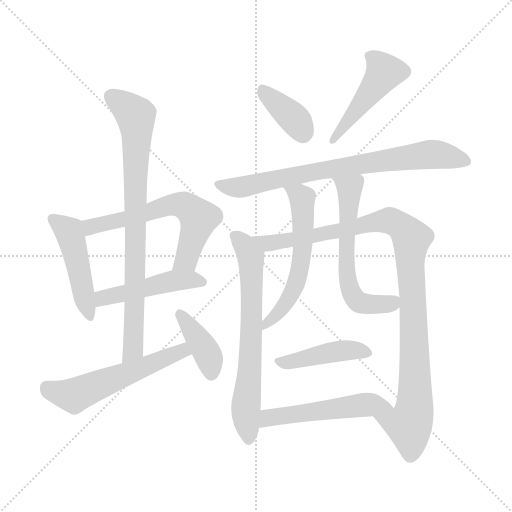
t = 0.00 s
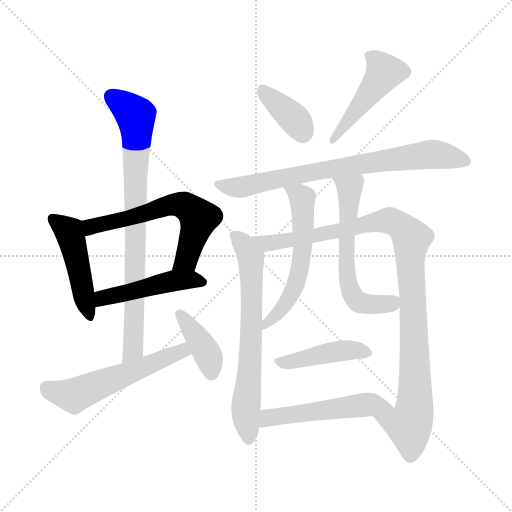
t = 2.17 s
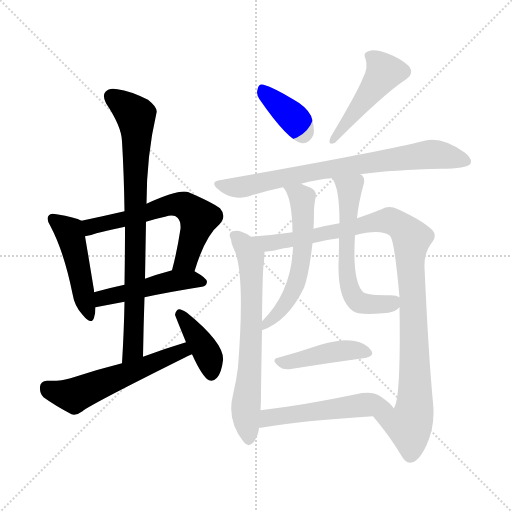
t = 4.35 s
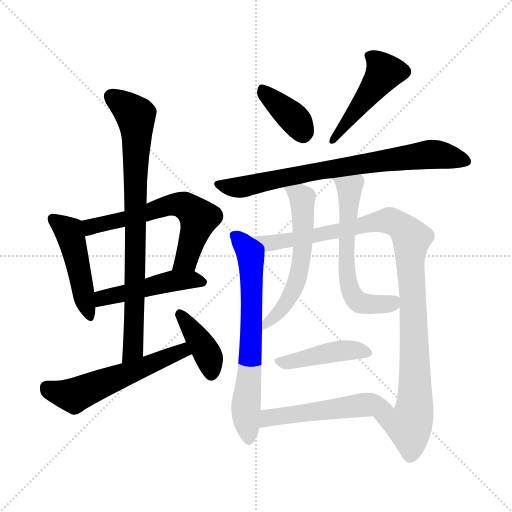
t = 6.52 s
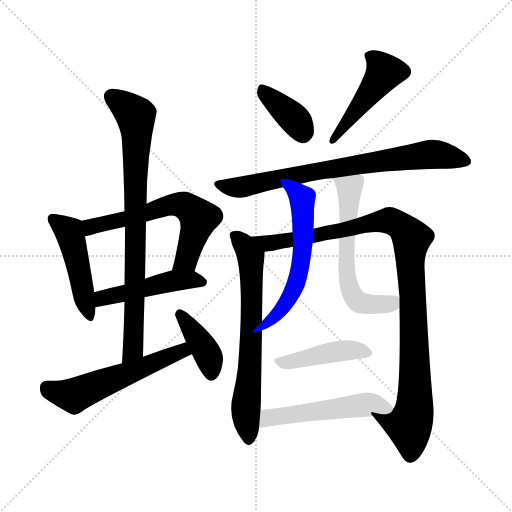
t = 8.70 s
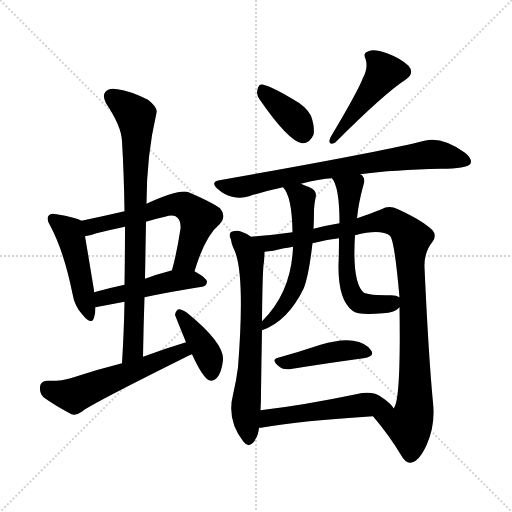
t = 10.87 s

The animated SVG that drew these frames (rendered in a browser with its animation timeline set to each time). Animation: 15 CSS @keyframes rules; one cycle of 10.87 s.

<svg version="1.1" viewBox="0 0 1024 1024" xmlns="http://www.w3.org/2000/svg">
  <g stroke="lightgray" stroke-dasharray="1,1" stroke-width="1" transform="scale(4, 4)">
    <line x1="0" y1="0" x2="256" y2="256"></line>
    <line x1="256" y1="0" x2="0" y2="256"></line>
    <line x1="128" y1="0" x2="128" y2="256"></line>
    <line x1="0" y1="128" x2="256" y2="128"></line>
  </g>
<g transform="scale(1, -1) translate(0, -900)">
   <style type="text/css">
    @keyframes keyframes0 {
      from {
       stroke: blue;
       stroke-dashoffset: 467;
       stroke-width: 128;
       }
       60% {
       animation-timing-function: step-end;
       stroke: blue;
       stroke-dashoffset: 0;
       stroke-width: 128;
       }
       to {
       stroke: black;
       stroke-width: 1024;
       }
       }
       #make-me-a-hanzi-animation-0 {
         animation: keyframes0 0.630046s both;
         animation-delay: 0.000000s;
         animation-timing-function: linear;
       }
    @keyframes keyframes1 {
      from {
       stroke: blue;
       stroke-dashoffset: 613;
       stroke-width: 128;
       }
       67% {
       animation-timing-function: step-end;
       stroke: blue;
       stroke-dashoffset: 0;
       stroke-width: 128;
       }
       to {
       stroke: black;
       stroke-width: 1024;
       }
       }
       #make-me-a-hanzi-animation-1 {
         animation: keyframes1 0.748861s both;
         animation-delay: 0.630046s;
         animation-timing-function: linear;
       }
    @keyframes keyframes2 {
      from {
       stroke: blue;
       stroke-dashoffset: 473;
       stroke-width: 128;
       }
       61% {
       animation-timing-function: step-end;
       stroke: blue;
       stroke-dashoffset: 0;
       stroke-width: 128;
       }
       to {
       stroke: black;
       stroke-width: 1024;
       }
       }
       #make-me-a-hanzi-animation-2 {
         animation: keyframes2 0.634928s both;
         animation-delay: 1.378906s;
         animation-timing-function: linear;
       }
    @keyframes keyframes3 {
      from {
       stroke: blue;
       stroke-dashoffset: 810;
       stroke-width: 128;
       }
       73% {
       animation-timing-function: step-end;
       stroke: blue;
       stroke-dashoffset: 0;
       stroke-width: 128;
       }
       to {
       stroke: black;
       stroke-width: 1024;
       }
       }
       #make-me-a-hanzi-animation-3 {
         animation: keyframes3 0.909180s both;
         animation-delay: 2.013835s;
         animation-timing-function: linear;
       }
    @keyframes keyframes4 {
      from {
       stroke: blue;
       stroke-dashoffset: 563;
       stroke-width: 128;
       }
       65% {
       animation-timing-function: step-end;
       stroke: blue;
       stroke-dashoffset: 0;
       stroke-width: 128;
       }
       to {
       stroke: black;
       stroke-width: 1024;
       }
       }
       #make-me-a-hanzi-animation-4 {
         animation: keyframes4 0.708171s both;
         animation-delay: 2.923014s;
         animation-timing-function: linear;
       }
    @keyframes keyframes5 {
      from {
       stroke: blue;
       stroke-dashoffset: 394;
       stroke-width: 128;
       }
       56% {
       animation-timing-function: step-end;
       stroke: blue;
       stroke-dashoffset: 0;
       stroke-width: 128;
       }
       to {
       stroke: black;
       stroke-width: 1024;
       }
       }
       #make-me-a-hanzi-animation-5 {
         animation: keyframes5 0.570638s both;
         animation-delay: 3.631185s;
         animation-timing-function: linear;
       }
    @keyframes keyframes6 {
      from {
       stroke: blue;
       stroke-dashoffset: 373;
       stroke-width: 128;
       }
       55% {
       animation-timing-function: step-end;
       stroke: blue;
       stroke-dashoffset: 0;
       stroke-width: 128;
       }
       to {
       stroke: black;
       stroke-width: 1024;
       }
       }
       #make-me-a-hanzi-animation-6 {
         animation: keyframes6 0.553548s both;
         animation-delay: 4.201823s;
         animation-timing-function: linear;
       }
    @keyframes keyframes7 {
      from {
       stroke: blue;
       stroke-dashoffset: 461;
       stroke-width: 128;
       }
       60% {
       animation-timing-function: step-end;
       stroke: blue;
       stroke-dashoffset: 0;
       stroke-width: 128;
       }
       to {
       stroke: black;
       stroke-width: 1024;
       }
       }
       #make-me-a-hanzi-animation-7 {
         animation: keyframes7 0.625163s both;
         animation-delay: 4.755371s;
         animation-timing-function: linear;
       }
    @keyframes keyframes8 {
      from {
       stroke: blue;
       stroke-dashoffset: 759;
       stroke-width: 128;
       }
       71% {
       animation-timing-function: step-end;
       stroke: blue;
       stroke-dashoffset: 0;
       stroke-width: 128;
       }
       to {
       stroke: black;
       stroke-width: 1024;
       }
       }
       #make-me-a-hanzi-animation-8 {
         animation: keyframes8 0.867676s both;
         animation-delay: 5.380534s;
         animation-timing-function: linear;
       }
    @keyframes keyframes9 {
      from {
       stroke: blue;
       stroke-dashoffset: 675;
       stroke-width: 128;
       }
       69% {
       animation-timing-function: step-end;
       stroke: blue;
       stroke-dashoffset: 0;
       stroke-width: 128;
       }
       to {
       stroke: black;
       stroke-width: 1024;
       }
       }
       #make-me-a-hanzi-animation-9 {
         animation: keyframes9 0.799316s both;
         animation-delay: 6.248210s;
         animation-timing-function: linear;
       }
    @keyframes keyframes10 {
      from {
       stroke: blue;
       stroke-dashoffset: 1031;
       stroke-width: 128;
       }
       77% {
       animation-timing-function: step-end;
       stroke: blue;
       stroke-dashoffset: 0;
       stroke-width: 128;
       }
       to {
       stroke: black;
       stroke-width: 1024;
       }
       }
       #make-me-a-hanzi-animation-10 {
         animation: keyframes10 1.089030s both;
         animation-delay: 7.047526s;
         animation-timing-function: linear;
       }
    @keyframes keyframes11 {
      from {
       stroke: blue;
       stroke-dashoffset: 576;
       stroke-width: 128;
       }
       65% {
       animation-timing-function: step-end;
       stroke: blue;
       stroke-dashoffset: 0;
       stroke-width: 128;
       }
       to {
       stroke: black;
       stroke-width: 1024;
       }
       }
       #make-me-a-hanzi-animation-11 {
         animation: keyframes11 0.718750s both;
         animation-delay: 8.136556s;
         animation-timing-function: linear;
       }
    @keyframes keyframes12 {
      from {
       stroke: blue;
       stroke-dashoffset: 601;
       stroke-width: 128;
       }
       66% {
       animation-timing-function: step-end;
       stroke: blue;
       stroke-dashoffset: 0;
       stroke-width: 128;
       }
       to {
       stroke: black;
       stroke-width: 1024;
       }
       }
       #make-me-a-hanzi-animation-12 {
         animation: keyframes12 0.739095s both;
         animation-delay: 8.855306s;
         animation-timing-function: linear;
       }
    @keyframes keyframes13 {
      from {
       stroke: blue;
       stroke-dashoffset: 434;
       stroke-width: 128;
       }
       59% {
       animation-timing-function: step-end;
       stroke: blue;
       stroke-dashoffset: 0;
       stroke-width: 128;
       }
       to {
       stroke: black;
       stroke-width: 1024;
       }
       }
       #make-me-a-hanzi-animation-13 {
         animation: keyframes13 0.603190s both;
         animation-delay: 9.594401s;
         animation-timing-function: linear;
       }
    @keyframes keyframes14 {
      from {
       stroke: blue;
       stroke-dashoffset: 521;
       stroke-width: 128;
       }
       63% {
       animation-timing-function: step-end;
       stroke: blue;
       stroke-dashoffset: 0;
       stroke-width: 128;
       }
       to {
       stroke: black;
       stroke-width: 1024;
       }
       }
       #make-me-a-hanzi-animation-14 {
         animation: keyframes14 0.673991s both;
         animation-delay: 10.197591s;
         animation-timing-function: linear;
       }
</style>
<path d="M 163.0 458.5 Q 151.0 465.5 113.0 471.5 Q 101.0 474.5 98.0 469.5 Q 91.0 462.5 101.0 447.5 Q 128.0 396.5 145.0 312.5 Q 149.0 287.5 165.0 270.5 Q 183.0 248.5 188.0 264.5 Q 191.0 273.5 191.0 285.5 L 188.0 315.5 Q 188.0 316.5 188.0 319.5 Q 175.0 398.5 170.0 427.5 C 165.0 457.5 165.0 457.5 163.0 458.5 Z" fill="lightgray"></path> 
<path d="M 389.0 357.5 Q 410.0 427.5 439.0 451.5 Q 454.0 467.5 440.0 483.5 Q 424.0 495.5 377.0 515.5 Q 359.0 522.5 293.0 492.5 L 249.0 477.5 Q 206.0 467.5 163.0 458.5 C 134.0 452.5 141.0 421.5 170.0 427.5 Q 180.0 428.5 193.0 433.5 Q 221.0 440.5 250.0 446.5 L 292.0 456.5 Q 311.0 462.5 330.0 466.5 Q 348.0 472.5 355.0 464.5 Q 362.0 457.5 361.0 442.5 Q 354.0 396.5 344.0 359.5 C 336.0 330.5 380.0 328.5 389.0 357.5 Z" fill="lightgray"></path> 
<path d="M 289.0 305.5 Q 335.0 315.5 404.0 326.5 Q 413.0 327.5 414.0 336.5 Q 414.0 343.5 389.0 357.5 C 372.0 367.5 372.0 367.5 344.0 359.5 Q 343.0 359.5 341.0 358.5 Q 314.0 351.5 290.0 342.5 L 249.0 330.5 Q 216.0 323.5 188.0 315.5 C 159.0 307.5 162.0 279.5 191.0 285.5 L 249.0 296.5 L 289.0 305.5 Z" fill="lightgray"></path> 
<path d="M 286.0 186.5 Q 287.0 247.5 289.0 305.5 L 290.0 342.5 Q 291.0 400.5 292.0 456.5 L 293.0 492.5 Q 293.0 588.5 313.0 674.5 Q 316.0 684.5 296.0 700.5 Q 260.0 718.5 235.0 721.5 Q 219.0 725.5 211.0 716.5 Q 204.0 709.5 212.0 693.5 Q 243.0 647.5 244.0 617.5 Q 248.0 550.5 249.0 477.5 L 250.0 446.5 Q 250.0 391.5 249.0 330.5 L 249.0 296.5 Q 248.0 238.5 244.0 173.5 C 242.0 143.5 285.0 156.5 286.0 186.5 Z" fill="lightgray"></path> 
<path d="M 372.0 215.5 Q 329.0 202.5 286.0 186.5 L 244.0 173.5 Q 192.0 160.5 141.0 143.5 Q 123.0 137.5 94.0 138.5 Q 81.0 137.5 80.0 126.5 Q 79.0 113.5 87.0 105.5 Q 109.0 89.5 143.0 71.5 Q 153.0 68.5 165.0 77.5 Q 178.0 89.5 369.0 184.5 Q 375.0 188.5 384.0 191.5 C 412.0 202.5 401.0 224.5 372.0 215.5 Z" fill="lightgray"></path> 
<path d="M 384.0 191.5 Q 405.0 145.5 418.0 139.5 Q 427.0 136.5 434.0 144.5 Q 443.0 154.5 446.0 179.5 Q 449.0 213.5 374.0 274.5 Q 364.0 281.5 358.0 281.5 Q 352.0 280.5 350.0 270.5 Q 350.0 269.5 372.0 215.5 L 384.0 191.5 Z" fill="lightgray"></path> 
<path d="M 519.0 701.5 Q 577.0 617.5 604.0 613.5 Q 619.0 612.5 627.0 630.5 Q 630.0 645.5 622.0 668.5 Q 612.0 687.5 586.0 701.5 Q 546.0 725.5 527.0 730.5 Q 517.0 733.5 515.0 720.5 Q 512.0 711.5 519.0 701.5 Z" fill="lightgray"></path> 
<path d="M 726.0 744.5 Q 716.0 717.5 661.0 625.5 Q 654.0 607.5 670.0 614.5 Q 769.0 713.5 811.0 740.5 Q 830.0 753.5 817.0 768.5 Q 801.0 783.5 774.0 793.5 Q 749.0 802.5 737.0 797.5 Q 725.0 794.5 731.0 782.5 Q 737.0 764.5 726.0 744.5 Z" fill="lightgray"></path> 
<path d="M 720.0 551.5 Q 787.0 560.5 882.0 562.5 Q 933.0 562.5 941.0 572.5 Q 945.0 582.5 930.0 594.5 Q 884.0 627.5 849.0 618.5 Q 762.0 596.5 439.0 539.5 Q 420.0 536.5 435.0 522.5 Q 448.0 510.5 464.0 506.5 Q 483.0 502.5 498.0 507.5 Q 529.0 517.5 566.0 525.5 L 602.0 532.5 Q 639.0 542.5 664.0 543.5 L 720.0 551.5 Z" fill="lightgray"></path> 
<path d="M 502.0 426.5 Q 495.0 432.5 483.0 436.5 Q 474.0 440.5 463.0 436.5 Q 456.0 432.5 462.0 420.5 Q 463.0 411.5 467.0 403.5 Q 491.0 358.5 476.0 165.5 Q 473.0 140.5 466.0 110.5 Q 453.0 59.5 487.0 16.5 Q 497.0 3.5 507.0 15.5 Q 517.0 28.5 518.0 44.5 L 521.0 79.5 Q 522.0 94.5 522.0 113.5 Q 523.0 186.5 524.0 239.5 L 524.0 257.5 Q 525.0 366.5 528.0 376.5 Q 529.0 389.5 529.0 396.5 C 530.0 409.5 528.0 410.5 502.0 426.5 Z" fill="lightgray"></path> 
<path d="M 585.0 435.5 Q 530.0 428.5 502.0 426.5 C 472.0 423.5 499.0 392.5 529.0 396.5 Q 545.0 397.5 568.0 403.5 Q 575.0 404.5 586.0 406.5 L 625.0 413.5 Q 650.0 420.5 678.0 423.5 L 710.0 429.5 Q 761.0 442.5 780.0 428.5 Q 789.0 419.5 799.0 305.5 L 799.0 285.5 Q 802.0 95.5 787.0 83.5 C 778.0 54.5 727.0 90.5 746.0 67.5 Q 779.0 28.5 801.0 -8.5 Q 811.0 -26.5 821.0 -25.5 Q 837.0 -24.5 853.0 9.5 Q 871.0 48.5 866.0 94.5 Q 857.0 188.5 849.0 365.5 Q 848.0 395.5 865.0 416.5 Q 874.0 429.5 865.0 439.5 Q 846.0 458.5 796.0 481.5 Q 778.0 490.5 763.0 481.5 Q 741.0 472.5 714.0 463.5 L 679.0 453.5 Q 654.0 449.5 627.0 442.5 L 585.0 435.5 Z" fill="lightgray"></path> 
<path d="M 566.0 525.5 Q 584.0 507.5 585.0 435.5 L 586.0 406.5 Q 583.0 316.5 525.0 258.5 Q 524.0 258.5 524.0 257.5 C 503.0 235.5 496.0 228.5 524.0 239.5 Q 576.0 257.5 608.0 324.5 Q 618.0 351.5 625.0 413.5 L 627.0 442.5 Q 628.0 460.5 628.0 480.5 Q 629.0 495.5 631.0 503.5 Q 635.0 519.5 619.0 525.5 Q 609.0 529.5 602.0 532.5 C 574.0 544.5 549.0 549.5 566.0 525.5 Z" fill="lightgray"></path> 
<path d="M 714.0 463.5 Q 717.0 494.5 727.0 530.5 Q 731.0 542.5 724.0 549.5 Q 723.0 550.5 720.0 551.5 C 699.0 573.5 649.0 569.5 664.0 543.5 Q 679.0 525.5 679.0 453.5 L 678.0 423.5 Q 678.0 398.5 677.0 369.5 Q 676.0 300.5 705.0 278.5 Q 717.0 268.5 766.0 273.5 Q 790.0 274.5 799.0 285.5 C 817.0 299.5 817.0 299.5 799.0 305.5 Q 793.0 309.5 782.0 309.5 Q 737.0 309.5 728.0 314.5 Q 704.0 333.5 710.0 429.5 L 714.0 463.5 Z" fill="lightgray"></path> 
<path d="M 556.0 184.5 Q 540.0 180.5 560.0 165.5 Q 567.0 159.5 585.0 162.5 Q 667.0 175.5 727.0 183.5 Q 751.0 187.5 742.0 199.5 Q 732.0 214.5 706.0 218.5 Q 682.0 222.5 641.0 210.5 Q 596.0 195.5 556.0 184.5 Z" fill="lightgray"></path> 
<path d="M 518.0 44.5 Q 522.0 44.5 528.0 45.5 Q 600.0 58.5 746.0 67.5 C 776.0 69.5 796.0 70.5 787.0 83.5 Q 783.0 92.5 759.0 108.5 Q 743.0 118.5 712.0 111.5 Q 607.0 89.5 521.0 79.5 C 491.0 75.5 488.0 41.5 518.0 44.5 Z" fill="lightgray"></path> 
      <clipPath id="make-me-a-hanzi-clip-0">
      <path d="M 163.0 458.5 Q 151.0 465.5 113.0 471.5 Q 101.0 474.5 98.0 469.5 Q 91.0 462.5 101.0 447.5 Q 128.0 396.5 145.0 312.5 Q 149.0 287.5 165.0 270.5 Q 183.0 248.5 188.0 264.5 Q 191.0 273.5 191.0 285.5 L 188.0 315.5 Q 188.0 316.5 188.0 319.5 Q 175.0 398.5 170.0 427.5 C 165.0 457.5 165.0 457.5 163.0 458.5 Z" fill="lightgray"></path>
      </clipPath>
      <path clip-path="url(#make-me-a-hanzi-clip-0)" d="M 107.0 461.5 L 138.0 436.5 L 177.0 269.5 " fill="none" id="make-me-a-hanzi-animation-0" stroke-dasharray="339 678" stroke-linecap="round"></path>

      <clipPath id="make-me-a-hanzi-clip-1">
      <path d="M 389.0 357.5 Q 410.0 427.5 439.0 451.5 Q 454.0 467.5 440.0 483.5 Q 424.0 495.5 377.0 515.5 Q 359.0 522.5 293.0 492.5 L 249.0 477.5 Q 206.0 467.5 163.0 458.5 C 134.0 452.5 141.0 421.5 170.0 427.5 Q 180.0 428.5 193.0 433.5 Q 221.0 440.5 250.0 446.5 L 292.0 456.5 Q 311.0 462.5 330.0 466.5 Q 348.0 472.5 355.0 464.5 Q 362.0 457.5 361.0 442.5 Q 354.0 396.5 344.0 359.5 C 336.0 330.5 380.0 328.5 389.0 357.5 Z" fill="lightgray"></path>
      </clipPath>
      <path clip-path="url(#make-me-a-hanzi-clip-1)" d="M 174.0 436.5 L 188.0 448.5 L 240.0 458.5 L 329.0 487.5 L 346.0 491.5 L 375.0 486.5 L 398.0 462.5 L 373.0 380.5 L 352.0 364.5 " fill="none" id="make-me-a-hanzi-animation-1" stroke-dasharray="485 970" stroke-linecap="round"></path>

      <clipPath id="make-me-a-hanzi-clip-2">
      <path d="M 289.0 305.5 Q 335.0 315.5 404.0 326.5 Q 413.0 327.5 414.0 336.5 Q 414.0 343.5 389.0 357.5 C 372.0 367.5 372.0 367.5 344.0 359.5 Q 343.0 359.5 341.0 358.5 Q 314.0 351.5 290.0 342.5 L 249.0 330.5 Q 216.0 323.5 188.0 315.5 C 159.0 307.5 162.0 279.5 191.0 285.5 L 249.0 296.5 L 289.0 305.5 Z" fill="lightgray"></path>
      </clipPath>
      <path clip-path="url(#make-me-a-hanzi-clip-2)" d="M 197.0 293.5 L 214.0 306.5 L 340.0 337.5 L 381.0 341.5 L 405.0 335.5 " fill="none" id="make-me-a-hanzi-animation-2" stroke-dasharray="345 690" stroke-linecap="round"></path>

      <clipPath id="make-me-a-hanzi-clip-3">
      <path d="M 286.0 186.5 Q 287.0 247.5 289.0 305.5 L 290.0 342.5 Q 291.0 400.5 292.0 456.5 L 293.0 492.5 Q 293.0 588.5 313.0 674.5 Q 316.0 684.5 296.0 700.5 Q 260.0 718.5 235.0 721.5 Q 219.0 725.5 211.0 716.5 Q 204.0 709.5 212.0 693.5 Q 243.0 647.5 244.0 617.5 Q 248.0 550.5 249.0 477.5 L 250.0 446.5 Q 250.0 391.5 249.0 330.5 L 249.0 296.5 Q 248.0 238.5 244.0 173.5 C 242.0 143.5 285.0 156.5 286.0 186.5 Z" fill="lightgray"></path>
      </clipPath>
      <path clip-path="url(#make-me-a-hanzi-clip-3)" d="M 223.0 707.5 L 271.0 668.5 L 273.0 641.5 L 267.0 209.5 L 249.0 181.5 " fill="none" id="make-me-a-hanzi-animation-3" stroke-dasharray="682 1364" stroke-linecap="round"></path>

      <clipPath id="make-me-a-hanzi-clip-4">
      <path d="M 372.0 215.5 Q 329.0 202.5 286.0 186.5 L 244.0 173.5 Q 192.0 160.5 141.0 143.5 Q 123.0 137.5 94.0 138.5 Q 81.0 137.5 80.0 126.5 Q 79.0 113.5 87.0 105.5 Q 109.0 89.5 143.0 71.5 Q 153.0 68.5 165.0 77.5 Q 178.0 89.5 369.0 184.5 Q 375.0 188.5 384.0 191.5 C 412.0 202.5 401.0 224.5 372.0 215.5 Z" fill="lightgray"></path>
      </clipPath>
      <path clip-path="url(#make-me-a-hanzi-clip-4)" d="M 93.0 125.5 L 114.0 114.5 L 148.0 108.5 L 364.0 198.5 L 378.0 195.5 " fill="none" id="make-me-a-hanzi-animation-4" stroke-dasharray="435 870" stroke-linecap="round"></path>

      <clipPath id="make-me-a-hanzi-clip-5">
      <path d="M 384.0 191.5 Q 405.0 145.5 418.0 139.5 Q 427.0 136.5 434.0 144.5 Q 443.0 154.5 446.0 179.5 Q 449.0 213.5 374.0 274.5 Q 364.0 281.5 358.0 281.5 Q 352.0 280.5 350.0 270.5 Q 350.0 269.5 372.0 215.5 L 384.0 191.5 Z" fill="lightgray"></path>
      </clipPath>
      <path clip-path="url(#make-me-a-hanzi-clip-5)" d="M 359.0 272.5 L 411.0 199.5 L 423.0 152.5 " fill="none" id="make-me-a-hanzi-animation-5" stroke-dasharray="266 532" stroke-linecap="round"></path>

      <clipPath id="make-me-a-hanzi-clip-6">
      <path d="M 519.0 701.5 Q 577.0 617.5 604.0 613.5 Q 619.0 612.5 627.0 630.5 Q 630.0 645.5 622.0 668.5 Q 612.0 687.5 586.0 701.5 Q 546.0 725.5 527.0 730.5 Q 517.0 733.5 515.0 720.5 Q 512.0 711.5 519.0 701.5 Z" fill="lightgray"></path>
      </clipPath>
      <path clip-path="url(#make-me-a-hanzi-clip-6)" d="M 527.0 717.5 L 590.0 661.5 L 606.0 632.5 " fill="none" id="make-me-a-hanzi-animation-6" stroke-dasharray="245 490" stroke-linecap="round"></path>

      <clipPath id="make-me-a-hanzi-clip-7">
      <path d="M 726.0 744.5 Q 716.0 717.5 661.0 625.5 Q 654.0 607.5 670.0 614.5 Q 769.0 713.5 811.0 740.5 Q 830.0 753.5 817.0 768.5 Q 801.0 783.5 774.0 793.5 Q 749.0 802.5 737.0 797.5 Q 725.0 794.5 731.0 782.5 Q 737.0 764.5 726.0 744.5 Z" fill="lightgray"></path>
      </clipPath>
      <path clip-path="url(#make-me-a-hanzi-clip-7)" d="M 738.0 788.5 L 759.0 771.5 L 768.0 754.5 L 674.0 626.5 " fill="none" id="make-me-a-hanzi-animation-7" stroke-dasharray="333 666" stroke-linecap="round"></path>

      <clipPath id="make-me-a-hanzi-clip-8">
      <path d="M 720.0 551.5 Q 787.0 560.5 882.0 562.5 Q 933.0 562.5 941.0 572.5 Q 945.0 582.5 930.0 594.5 Q 884.0 627.5 849.0 618.5 Q 762.0 596.5 439.0 539.5 Q 420.0 536.5 435.0 522.5 Q 448.0 510.5 464.0 506.5 Q 483.0 502.5 498.0 507.5 Q 529.0 517.5 566.0 525.5 L 602.0 532.5 Q 639.0 542.5 664.0 543.5 L 720.0 551.5 Z" fill="lightgray"></path>
      </clipPath>
      <path clip-path="url(#make-me-a-hanzi-clip-8)" d="M 437.0 531.5 L 488.0 526.5 L 691.0 567.5 L 866.0 591.5 L 933.0 577.5 " fill="none" id="make-me-a-hanzi-animation-8" stroke-dasharray="631 1262" stroke-linecap="round"></path>

      <clipPath id="make-me-a-hanzi-clip-9">
      <path d="M 502.0 426.5 Q 495.0 432.5 483.0 436.5 Q 474.0 440.5 463.0 436.5 Q 456.0 432.5 462.0 420.5 Q 463.0 411.5 467.0 403.5 Q 491.0 358.5 476.0 165.5 Q 473.0 140.5 466.0 110.5 Q 453.0 59.5 487.0 16.5 Q 497.0 3.5 507.0 15.5 Q 517.0 28.5 518.0 44.5 L 521.0 79.5 Q 522.0 94.5 522.0 113.5 Q 523.0 186.5 524.0 239.5 L 524.0 257.5 Q 525.0 366.5 528.0 376.5 Q 529.0 389.5 529.0 396.5 C 530.0 409.5 528.0 410.5 502.0 426.5 Z" fill="lightgray"></path>
      </clipPath>
      <path clip-path="url(#make-me-a-hanzi-clip-9)" d="M 470.0 428.5 L 494.0 400.5 L 502.0 379.5 L 503.0 233.5 L 492.0 86.5 L 497.0 20.5 " fill="none" id="make-me-a-hanzi-animation-9" stroke-dasharray="547 1094" stroke-linecap="round"></path>

      <clipPath id="make-me-a-hanzi-clip-10">
      <path d="M 585.0 435.5 Q 530.0 428.5 502.0 426.5 C 472.0 423.5 499.0 392.5 529.0 396.5 Q 545.0 397.5 568.0 403.5 Q 575.0 404.5 586.0 406.5 L 625.0 413.5 Q 650.0 420.5 678.0 423.5 L 710.0 429.5 Q 761.0 442.5 780.0 428.5 Q 789.0 419.5 799.0 305.5 L 799.0 285.5 Q 802.0 95.5 787.0 83.5 C 778.0 54.5 727.0 90.5 746.0 67.5 Q 779.0 28.5 801.0 -8.5 Q 811.0 -26.5 821.0 -25.5 Q 837.0 -24.5 853.0 9.5 Q 871.0 48.5 866.0 94.5 Q 857.0 188.5 849.0 365.5 Q 848.0 395.5 865.0 416.5 Q 874.0 429.5 865.0 439.5 Q 846.0 458.5 796.0 481.5 Q 778.0 490.5 763.0 481.5 Q 741.0 472.5 714.0 463.5 L 679.0 453.5 Q 654.0 449.5 627.0 442.5 L 585.0 435.5 Z" fill="lightgray"></path>
      </clipPath>
      <path clip-path="url(#make-me-a-hanzi-clip-10)" d="M 507.0 422.5 L 535.0 413.5 L 557.0 416.5 L 778.0 459.5 L 817.0 431.5 L 823.0 420.5 L 820.0 369.5 L 827.0 294.5 L 827.0 72.5 L 818.0 49.5 L 755.0 64.5 " fill="none" id="make-me-a-hanzi-animation-10" stroke-dasharray="903 1806" stroke-linecap="round"></path>

      <clipPath id="make-me-a-hanzi-clip-11">
      <path d="M 566.0 525.5 Q 584.0 507.5 585.0 435.5 L 586.0 406.5 Q 583.0 316.5 525.0 258.5 Q 524.0 258.5 524.0 257.5 C 503.0 235.5 496.0 228.5 524.0 239.5 Q 576.0 257.5 608.0 324.5 Q 618.0 351.5 625.0 413.5 L 627.0 442.5 Q 628.0 460.5 628.0 480.5 Q 629.0 495.5 631.0 503.5 Q 635.0 519.5 619.0 525.5 Q 609.0 529.5 602.0 532.5 C 574.0 544.5 549.0 549.5 566.0 525.5 Z" fill="lightgray"></path>
      </clipPath>
      <path clip-path="url(#make-me-a-hanzi-clip-11)" d="M 572.0 524.5 L 605.0 503.5 L 602.0 371.5 L 582.0 309.5 L 530.0 244.5 " fill="none" id="make-me-a-hanzi-animation-11" stroke-dasharray="448 896" stroke-linecap="round"></path>

      <clipPath id="make-me-a-hanzi-clip-12">
      <path d="M 714.0 463.5 Q 717.0 494.5 727.0 530.5 Q 731.0 542.5 724.0 549.5 Q 723.0 550.5 720.0 551.5 C 699.0 573.5 649.0 569.5 664.0 543.5 Q 679.0 525.5 679.0 453.5 L 678.0 423.5 Q 678.0 398.5 677.0 369.5 Q 676.0 300.5 705.0 278.5 Q 717.0 268.5 766.0 273.5 Q 790.0 274.5 799.0 285.5 C 817.0 299.5 817.0 299.5 799.0 305.5 Q 793.0 309.5 782.0 309.5 Q 737.0 309.5 728.0 314.5 Q 704.0 333.5 710.0 429.5 L 714.0 463.5 Z" fill="lightgray"></path>
      </clipPath>
      <path clip-path="url(#make-me-a-hanzi-clip-12)" d="M 671.0 542.5 L 698.0 522.5 L 693.0 358.5 L 704.0 312.5 L 718.0 295.5 L 738.0 291.5 L 783.0 293.5 L 793.0 300.5 " fill="none" id="make-me-a-hanzi-animation-12" stroke-dasharray="473 946" stroke-linecap="round"></path>

      <clipPath id="make-me-a-hanzi-clip-13">
      <path d="M 556.0 184.5 Q 540.0 180.5 560.0 165.5 Q 567.0 159.5 585.0 162.5 Q 667.0 175.5 727.0 183.5 Q 751.0 187.5 742.0 199.5 Q 732.0 214.5 706.0 218.5 Q 682.0 222.5 641.0 210.5 Q 596.0 195.5 556.0 184.5 Z" fill="lightgray"></path>
      </clipPath>
      <path clip-path="url(#make-me-a-hanzi-clip-13)" d="M 558.0 175.5 L 592.0 177.5 L 680.0 198.5 L 710.0 200.5 L 732.0 193.5 " fill="none" id="make-me-a-hanzi-animation-13" stroke-dasharray="306 612" stroke-linecap="round"></path>

      <clipPath id="make-me-a-hanzi-clip-14">
      <path d="M 518.0 44.5 Q 522.0 44.5 528.0 45.5 Q 600.0 58.5 746.0 67.5 C 776.0 69.5 796.0 70.5 787.0 83.5 Q 783.0 92.5 759.0 108.5 Q 743.0 118.5 712.0 111.5 Q 607.0 89.5 521.0 79.5 C 491.0 75.5 488.0 41.5 518.0 44.5 Z" fill="lightgray"></path>
      </clipPath>
      <path clip-path="url(#make-me-a-hanzi-clip-14)" d="M 523.0 49.5 L 537.0 64.5 L 708.0 88.5 L 757.0 90.5 L 779.0 83.5 " fill="none" id="make-me-a-hanzi-animation-14" stroke-dasharray="393 786" stroke-linecap="round"></path>

</g>
</svg>
